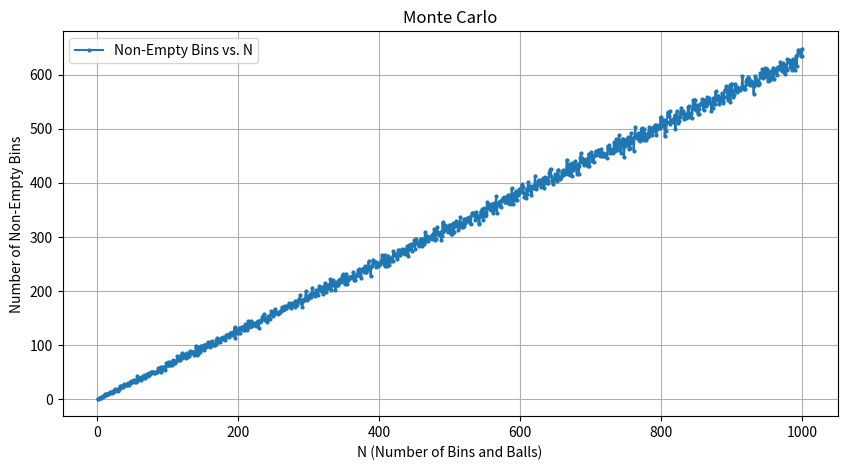

Reproduce this figure in Python.
import numpy as np
import matplotlib.pyplot as plt
from scipy.stats import linregress

# Function to simulate the balls into bins problem for a given N
def simulate_balls_into_bins(N):
    bins = np.zeros(N)
    balls = np.random.randint(0, N, N)
    np.add.at(bins, balls, 1)
    return np.count_nonzero(bins)

# Running the simulation for N from 1 to 1000
N_values = range(1, 1001)
non_empty_bins = [simulate_balls_into_bins(N) for N in N_values]

# Plotting the results
plt.figure(figsize=(10, 5))
plt.plot(N_values, non_empty_bins, marker='o', linestyle='-', markersize=2, label='Non-Empty Bins vs. N')
plt.xlabel('N (Number of Bins and Balls)')
plt.ylabel('Number of Non-Empty Bins')
plt.title('Monte Carlo')
plt.legend()
plt.grid(True)
plt.show()

# Performing linear regression
slope, intercept, r_value, p_value, std_err = linregress(N_values, non_empty_bins)

# Printing the results of the linear regression
print("SciPy Linear Regression Solution")
print(f" slope: {slope}")
print(f" intercept: {intercept}")
print(f" rvalue: {r_value}")
